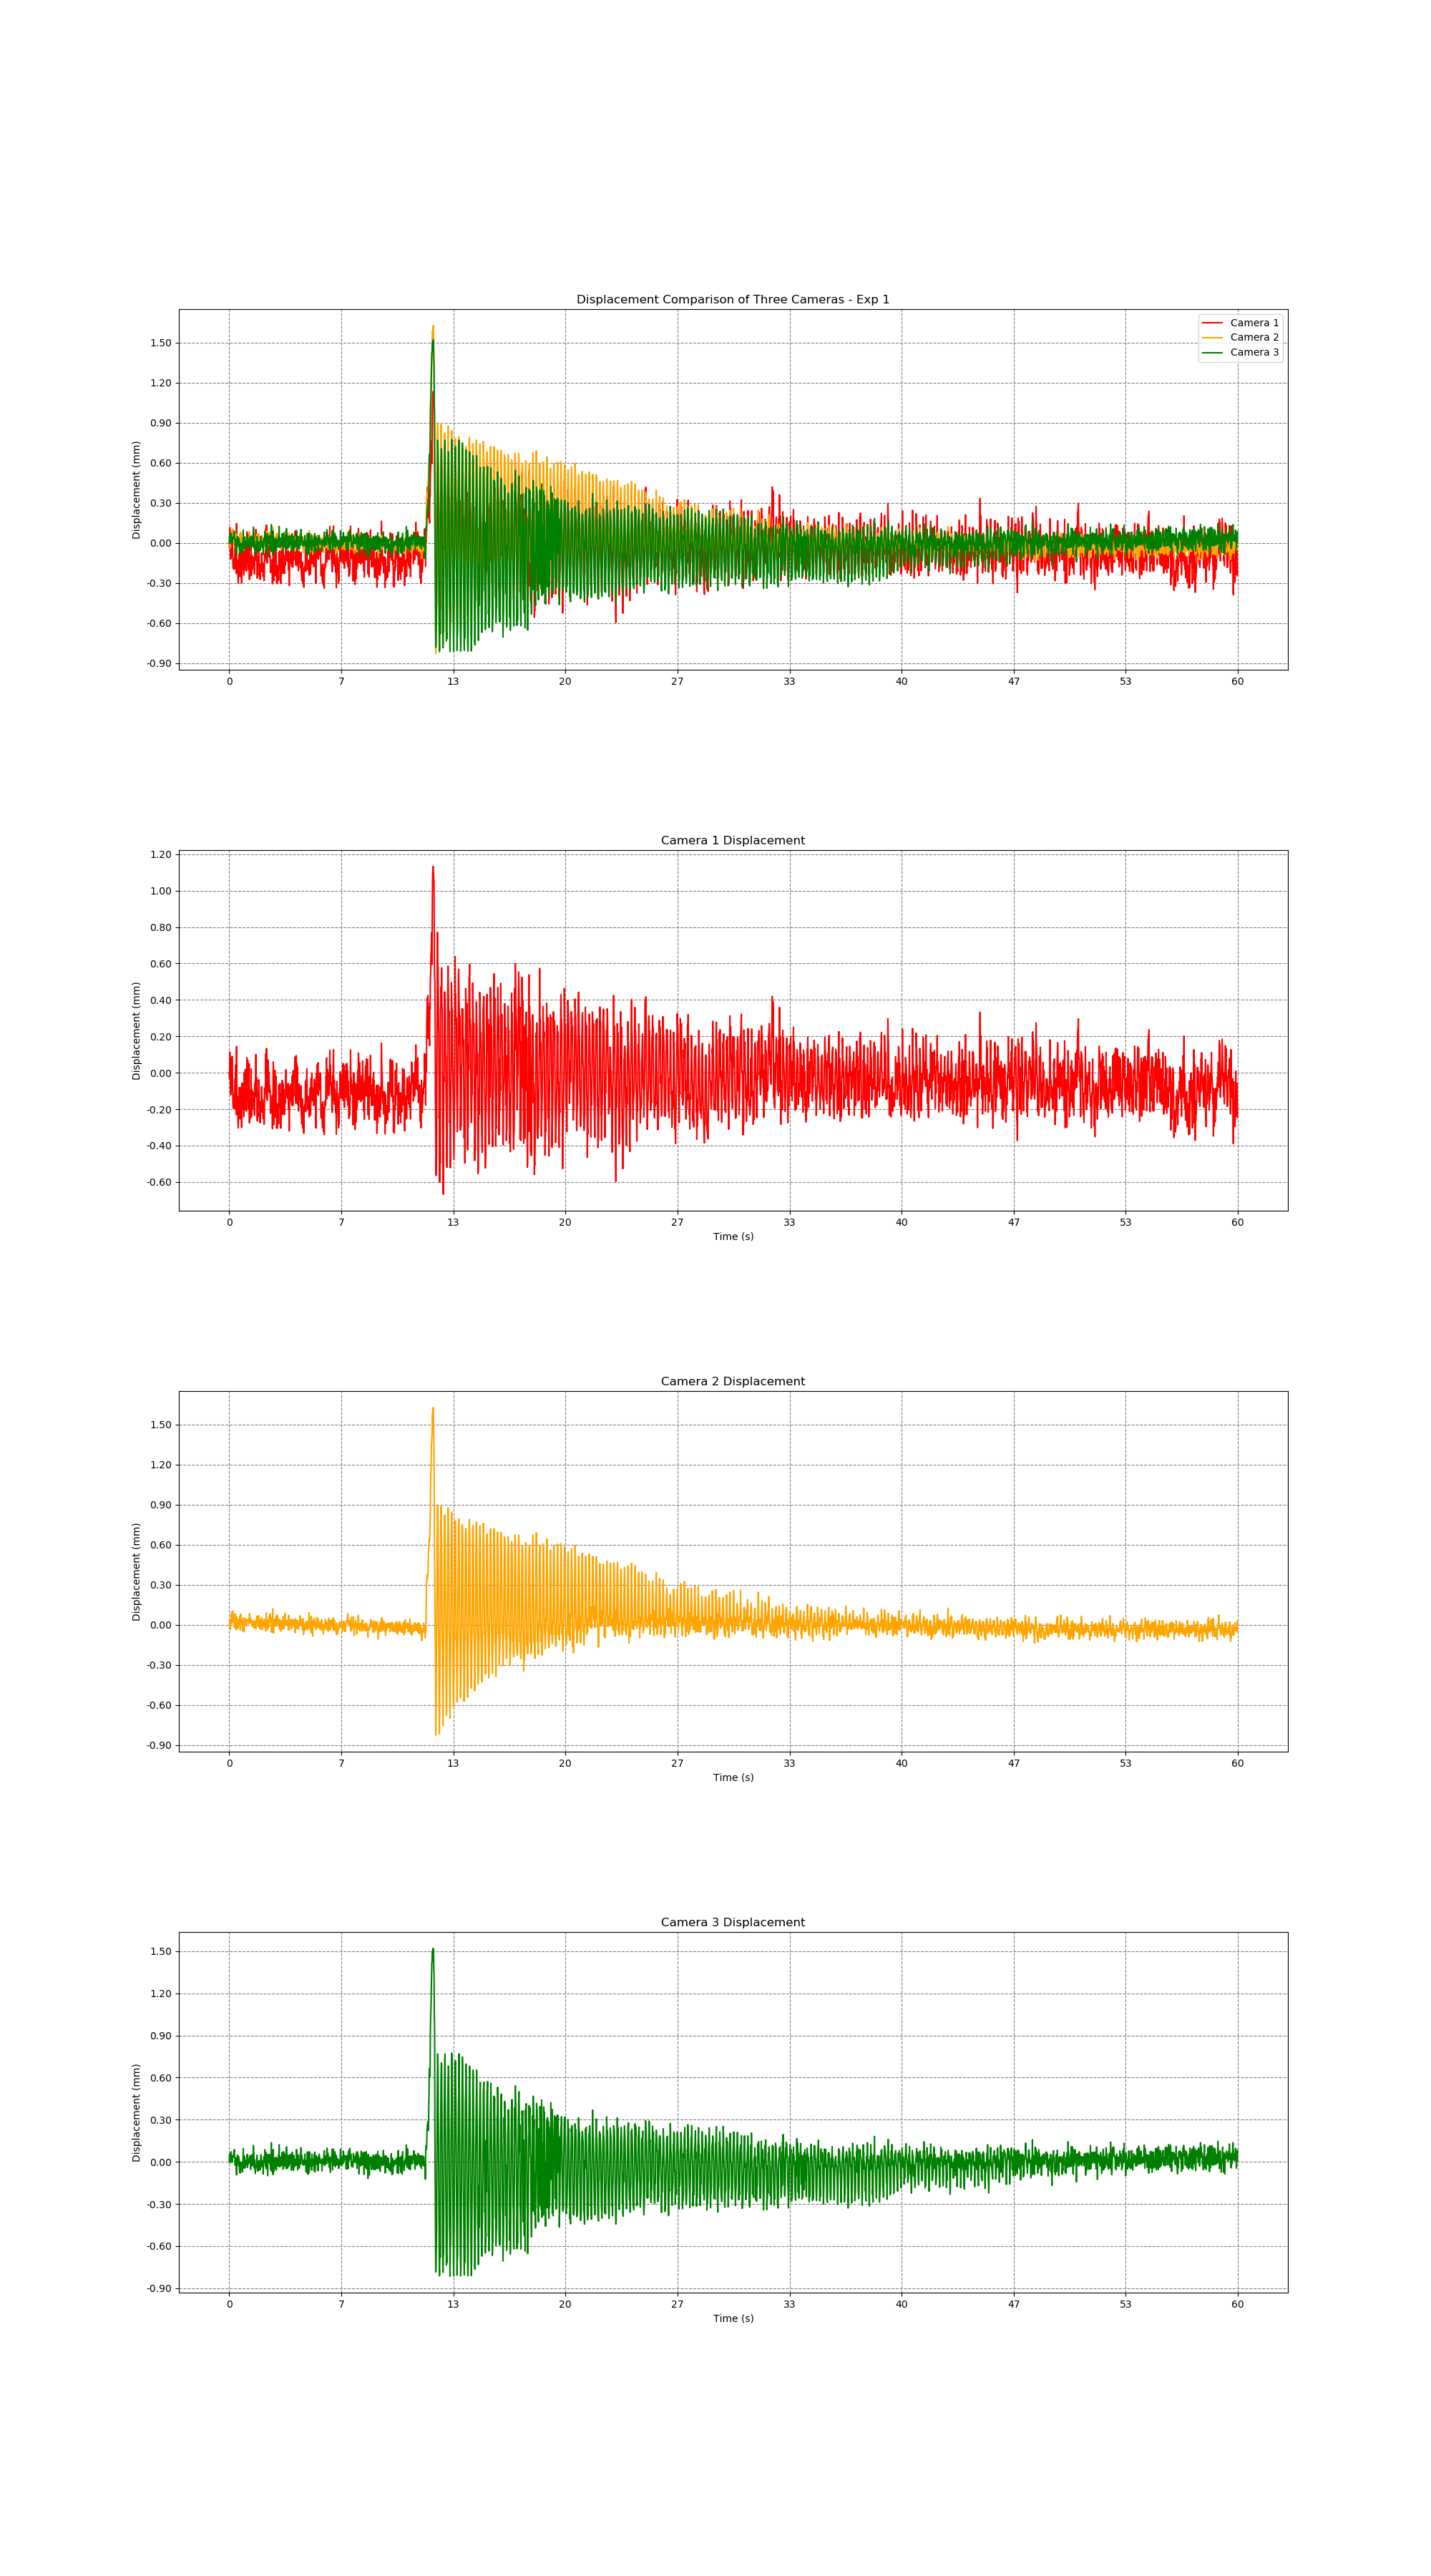

Source data for this figure (header and first rows):
time, cam1_fiducial_id, cam1_trans_x, cam1_trans_y, cam1_trans_z, cam1_rot_x, cam1_rot_y, cam1_rot_z, cam1_rot_w, cam2_fiducial_id, cam2_trans_x, cam2_trans_y, cam2_trans_z, cam2_rot_x, cam2_rot_y, cam2_rot_z, cam2_rot_w, cam3_fiducial_id, cam3_trans_x, cam3_trans_y, cam3_trans_z, cam3_rot_x, cam3_rot_y, cam3_rot_z
1720076323, 9, -0.1135, 0.02198, 0.4727, -0.9875, -0.04334, -0.1498, 0.02078, 9, 0.01173, 0.0004259, 0.3469, -0.9999, -0.01499, -0.007108, -0.00346, 9, 0.04441, 0.01441, 0.328, -0.9964, -0.01472, 0.07764
1720076323, 9, -0.1134, 0.02198, 0.4726, -0.9874, -0.04347, -0.1503, 0.02214, 9, 0.01173, 0.0004237, 0.3469, -0.9998, -0.01494, -0.00677, -0.008829, 9, 0.04442, 0.01441, 0.3281, -0.9964, -0.01481, 0.07676
1720076323, 9, -0.1135, 0.02198, 0.4728, 0.9877, 0.04347, 0.1486, -0.02143, 9, 0.01173, 0.0004235, 0.3469, -0.9998, -0.01494, -0.005868, -0.008575, 9, 0.04442, 0.01441, 0.3281, -0.9964, -0.0149, 0.07778
1720076323, 9, -0.1135, 0.02198, 0.4727, -0.9875, -0.04348, -0.1501, 0.02179, 9, 0.01173, 0.0004256, 0.3469, -0.9998, -0.01507, -0.008822, -0.003823, 9, 0.04442, 0.01441, 0.3281, -0.9964, -0.01491, 0.07751
1720076323, 9, -0.1135, 0.02199, 0.4727, -0.9876, -0.04353, -0.1496, 0.02155, 9, 0.01173, 0.0004235, 0.3469, 0.9998, 0.01493, 0.005803, 0.009753, 9, 0.04442, 0.01441, 0.328, -0.9964, -0.01487, 0.07682
1720076323, 9, -0.1134, 0.02198, 0.4725, -0.9875, -0.04346, -0.1503, 0.02124, 9, 0.01173, 0.0004264, 0.3469, -0.9999, -0.01488, -0.00492, -0.00691, 9, 0.04442, 0.01442, 0.3281, -0.9964, -0.01488, 0.07699
1720076323, 9, -0.1135, 0.02199, 0.4727, -0.9877, -0.04342, -0.1486, 0.0216, 9, 0.01173, 0.0004265, 0.3469, -0.9999, -0.01496, -0.004285, -0.003764, 9, 0.04443, 0.01442, 0.3281, -0.9964, -0.01491, 0.07769
1720076323, 9, -0.1135, 0.02198, 0.4727, -0.9876, -0.04349, -0.1496, 0.02156, 9, 0.01173, 0.0004283, 0.347, -0.9998, -0.01504, -0.008732, -0.002511, 9, 0.04442, 0.01441, 0.3281, -0.9964, -0.01488, 0.0772
1720076323, 9, -0.1134, 0.02198, 0.4726, -0.9876, -0.04333, -0.1495, 0.02098, 9, 0.01174, 0.0004281, 0.347, -0.9999, -0.01492, -0.005893, -0.005277, 9, 0.04442, 0.01441, 0.3281, -0.9964, -0.01482, 0.07764
1720076323, 9, -0.1134, 0.02198, 0.4726, -0.9876, -0.04331, -0.1495, 0.02178, 9, 0.01173, 0.0004249, 0.3469, -0.9999, -0.01502, -0.007429, -0.004143, 9, 0.04442, 0.01441, 0.3281, -0.9964, -0.01482, 0.07632
1720076323, 9, -0.1134, 0.02196, 0.4728, 0.9953, 0.04043, -0.08067, 0.03386, 9, 0.01173, 0.0004273, 0.3469, -0.9999, -0.0149, -0.00506, -0.005362, 9, 0.04442, 0.01441, 0.3281, -0.9964, -0.01481, 0.07736
1720076323, 9, -0.1134, 0.02196, 0.4726, -0.9953, -0.04046, 0.08161, -0.03408, 9, 0.01173, 0.0004298, 0.347, -0.9998, -0.01499, -0.007969, -0.004723, 9, 0.04441, 0.01441, 0.328, -0.9964, -0.01497, 0.07728
1720076323, 9, -0.1134, 0.02198, 0.4726, 0.9875, 0.04332, 0.1501, -0.02109, 9, 0.01173, 0.0004283, 0.347, -0.9998, -0.01503, -0.01015, -0.00325, 9, 0.04442, 0.01441, 0.3281, -0.9965, -0.01479, 0.07633
1720076323, 9, -0.1134, 0.02198, 0.4725, -0.9874, -0.04347, -0.1503, 0.02184, 9, 0.01172, 0.0004307, 0.347, -0.9998, -0.01521, -0.01189, 0.001663, 9, 0.04442, 0.01441, 0.3281, -0.9964, -0.01488, 0.07718
1720076323, 9, -0.1134, 0.02197, 0.4725, -0.9874, -0.04333, -0.1508, 0.0217, 9, 0.01173, 0.0004319, 0.347, -0.9999, -0.01502, -0.005082, -0.0007224, 9, 0.04442, 0.01442, 0.3281, -0.9964, -0.01497, 0.077
1720076323, 9, -0.1134, 0.02198, 0.4725, 0.9874, 0.04338, 0.1505, -0.02166, 9, 0.01173, 0.0004279, 0.3469, -0.9998, -0.015, -0.007182, -0.00671, 9, 0.04442, 0.01441, 0.3281, -0.9964, -0.01474, 0.07696
1720076323, 9, -0.1134, 0.02198, 0.4725, -0.9875, -0.04331, -0.15, 0.02159, 9, 0.01173, 0.0004297, 0.347, -0.9999, -0.01502, -0.006867, -0.004855, 9, 0.04442, 0.01442, 0.3281, -0.9965, -0.01487, 0.07679
1720076323, 9, -0.1134, 0.02198, 0.4725, 0.9874, 0.04327, 0.1505, -0.02131, 9, 0.01173, 0.0004284, 0.347, -0.9998, -0.01515, -0.008985, -0.0003834, 9, 0.04442, 0.01442, 0.3281, -0.9965, -0.01463, 0.07613
1720076323, 9, -0.1134, 0.02197, 0.4725, -0.9874, -0.04344, -0.1504, 0.02166, 9, 0.01173, 0.0004248, 0.3469, -0.9999, -0.01497, -0.003835, -0.006526, 9, 0.04442, 0.01442, 0.3281, -0.9965, -0.01483, 0.07651
1720076323, 9, -0.1134, 0.02197, 0.4725, 0.9873, 0.04341, 0.151, -0.02169, 9, 0.01173, 0.0004247, 0.3469, -0.9999, -0.01493, -0.003856, -0.005748, 9, 0.04442, 0.01441, 0.3281, -0.9964, -0.01486, 0.07753
1720076323, 9, -0.1134, 0.02198, 0.4726, 0.9874, 0.04346, 0.1507, -0.02133, 9, 0.01173, 0.0004267, 0.3469, -0.9998, -0.0149, -0.007817, -0.005535, 9, 0.04442, 0.01442, 0.3281, -0.9964, -0.01478, 0.07712
1720076323, 9, -0.1134, 0.02198, 0.4726, -0.9875, -0.0434, -0.1499, 0.02107, 9, 0.01173, 0.0004269, 0.3469, -0.9999, -0.01498, -0.007577, -0.0002369, 9, 0.04441, 0.01441, 0.328, -0.9963, -0.0147, 0.07752
1720076323, 9, -0.1134, 0.02198, 0.4725, -0.9873, -0.04327, -0.1512, 0.02116, 9, 0.01173, 0.0004242, 0.347, -0.9999, -0.01502, -0.005749, -0.006412, 9, 0.04442, 0.01441, 0.3281, -0.9964, -0.01478, 0.0781
1720076323, 9, -0.1135, 0.02198, 0.4727, 0.9876, 0.0434, 0.1495, -0.02087, 9, 0.01173, 0.0004244, 0.3469, -0.9999, -0.01495, -0.006017, -0.005512, 9, 0.04441, 0.01441, 0.328, -0.9963, -0.01476, 0.07828
1720076323, 9, -0.1134, 0.02198, 0.4726, -0.9875, -0.04333, -0.1497, 0.02133, 9, 0.01173, 0.0004245, 0.3469, -0.9999, -0.0149, -0.003725, -0.007662, 9, 0.04442, 0.01441, 0.3281, -0.9964, -0.01482, 0.07732
1720076323, 9, -0.1134, 0.02197, 0.4724, 0.9874, 0.04347, 0.1503, -0.02178, 9, 0.01173, 0.0004233, 0.3469, -0.9999, -0.01495, -0.005216, -0.006398, 9, 0.04441, 0.01441, 0.328, -0.9963, -0.01479, 0.07871
1720076323, 9, -0.1135, 0.02199, 0.4728, 0.9877, 0.0435, 0.1488, -0.0206, 9, 0.01173, 0.0004223, 0.347, -0.9999, -0.01498, -0.005392, -0.005838, 9, 0.04441, 0.01441, 0.328, -0.9963, -0.01476, 0.07811
1720076323, 9, -0.1134, 0.02197, 0.4725, -0.9873, -0.04347, -0.1509, 0.0219, 9, 0.01173, 0.00042, 0.3469, -0.9998, -0.01496, -0.005244, -0.008476, 9, 0.04442, 0.01441, 0.328, -0.9963, -0.01487, 0.0785
1720076323, 9, -0.1133, 0.02195, 0.4725, 0.9951, 0.04047, -0.08296, 0.03445, 9, 0.01173, 0.000426, 0.3469, -0.9999, -0.01505, -0.007905, -0.0009928, 9, 0.04442, 0.01441, 0.328, -0.9964, -0.01498, 0.07684
1720076323, 9, -0.1134, 0.02198, 0.4725, 0.9874, 0.04341, 0.1504, -0.02138, 9, 0.01173, 0.0004267, 0.3469, -0.9999, -0.01493, -0.007091, -0.002796, 9, 0.04442, 0.01442, 0.3281, -0.9965, -0.01476, 0.0756
1720076323, 9, -0.1134, 0.02198, 0.4725, -0.9874, -0.04336, -0.1505, 0.02141, 9, 0.01173, 0.0004248, 0.3469, -0.9999, -0.0149, -0.004837, -0.005358, 9, 0.04442, 0.01441, 0.3281, -0.9963, -0.01479, 0.0784
1720076323, 9, -0.1134, 0.02197, 0.4724, 0.9873, 0.04343, 0.1513, -0.02148, 9, 0.01173, 0.0004247, 0.3469, -0.9999, -0.01497, -0.002541, -0.005367, 9, 0.04442, 0.01441, 0.3281, -0.9964, -0.01483, 0.0767
1720076323, 9, -0.1134, 0.02197, 0.4724, -0.9871, -0.04346, -0.1524, 0.02163, 9, 0.01173, 0.0004265, 0.3469, -0.9999, -0.01489, -0.003484, -0.007274, 9, 0.04442, 0.01441, 0.3281, -0.9964, -0.01492, 0.07778
1720076323, 9, -0.1134, 0.02198, 0.4725, -0.9873, -0.0433, -0.1513, 0.02111, 9, 0.01173, 0.0004235, 0.3469, -0.9999, -0.01494, -0.003428, -0.006061, 9, 0.04442, 0.01441, 0.3281, -0.9964, -0.01482, 0.07679
1720076323, 9, -0.1134, 0.02197, 0.4725, 0.9874, 0.04329, 0.1505, -0.02111, 9, 0.01173, 0.0004261, 0.3469, -0.9999, -0.01501, -0.006843, -0.004868, 9, 0.04441, 0.01441, 0.328, -0.9963, -0.01472, 0.07844
1720076323, 9, -0.1134, 0.02198, 0.4726, -0.9875, -0.04334, -0.1503, 0.02111, 9, 0.01173, 0.0004278, 0.3469, -0.9998, -0.01508, -0.008599, 3.278537130553801e-05, 9, 0.04442, 0.01441, 0.3281, -0.9964, -0.01482, 0.07769
1720076323, 9, -0.1134, 0.02197, 0.4724, -0.9873, -0.0433, -0.1515, 0.02082, 9, 0.01172, 0.0004276, 0.3469, -0.9999, -0.01511, -0.007047, -0.001731, 9, 0.04441, 0.01441, 0.328, -0.9964, -0.01484, 0.07681
1720076323, 9, -0.1134, 0.02198, 0.4725, 0.9875, 0.0435, 0.1501, -0.0219, 9, 0.01173, 0.0004267, 0.3469, -0.9999, -0.01503, -0.006916, -0.004401, 9, 0.0444, 0.01441, 0.328, -0.9964, -0.01477, 0.07763
1720076323, 9, -0.1134, 0.02197, 0.4724, -0.9872, -0.04344, -0.1519, 0.0221, 9, 0.01173, 0.0004235, 0.347, -0.9999, -0.01501, -0.00701, -0.003973, 9, 0.04441, 0.01441, 0.328, -0.9964, -0.01489, 0.07743
1720076323, 9, -0.1134, 0.02197, 0.4725, -0.9873, -0.04333, -0.1514, 0.02055, 9, 0.01173, 0.0004232, 0.3469, -0.9999, -0.01492, -0.002426, -0.005962, 9, 0.04441, 0.01441, 0.328, -0.9963, -0.01478, 0.07795
1720076323, 9, -0.1134, 0.02197, 0.4725, 0.9873, 0.04352, 0.1516, -0.02122, 9, 0.01173, 0.0004247, 0.3469, -0.9999, -0.01496, -0.005131, -0.004883, 9, 0.04441, 0.01441, 0.328, -0.9963, -0.01481, 0.07801
1720076323, 9, -0.1134, 0.02198, 0.4726, -0.9874, -0.04343, -0.1508, 0.02111, 9, 0.01173, 0.0004266, 0.347, -0.9999, -0.01494, -0.003736, -0.004294, 9, 0.04442, 0.01442, 0.328, -0.9965, -0.0148, 0.0767
1720076323, 9, -0.1134, 0.02197, 0.4724, -0.9873, -0.04347, -0.1511, 0.02188, 9, 0.01173, 0.0004247, 0.3469, -0.9998, -0.01496, -0.005472, -0.007217, 9, 0.04441, 0.01441, 0.328, -0.9964, -0.01487, 0.07731
1720076324, 9, -0.1134, 0.02198, 0.4725, -0.9874, -0.04331, -0.1509, 0.02168, 9, 0.01173, 0.0004274, 0.3469, -0.9999, -0.01504, -0.006355, -0.003749, 9, 0.04441, 0.01441, 0.328, -0.9963, -0.01477, 0.07797
1720076324, 9, -0.1134, 0.02198, 0.4724, 0.9873, 0.04345, 0.1509, -0.02207, 9, 0.01173, 0.0004227, 0.3469, -0.9998, -0.01492, -0.003484, -0.008085, 9, 0.04442, 0.01441, 0.328, -0.9964, -0.01487, 0.07787
1720076324, 9, -0.1134, 0.02198, 0.4725, -0.9873, -0.04337, -0.1512, 0.02087, 9, 0.01173, 0.0004249, 0.3469, -0.9999, -0.015, -0.007051, -0.002118, 9, 0.04441, 0.01441, 0.328, -0.9963, -0.01478, 0.07886
1720076324, 9, -0.1134, 0.02198, 0.4726, -0.9875, -0.04335, -0.1498, 0.0215, 9, 0.01173, 0.0004273, 0.3469, -0.9999, -0.01497, -0.007231, -0.001199, 9, 0.04442, 0.01441, 0.328, -0.9964, -0.01483, 0.07646
1720076324, 9, -0.1134, 0.02198, 0.4725, 0.9874, 0.04346, 0.1508, -0.02178, 9, 0.01173, 0.0004234, 0.3469, -0.9999, -0.01487, -0.004124, -0.005108, 9, 0.04441, 0.01441, 0.328, -0.9964, -0.01478, 0.07764
1720076324, 9, -0.1134, 0.02198, 0.4725, 0.9873, 0.0435, 0.1515, -0.02116, 9, 0.01173, 0.0004215, 0.3469, 0.9998, 0.01488, 0.005553, 0.008328, 9, 0.04441, 0.01441, 0.328, -0.9963, -0.0148, 0.07801
1720076324, 9, -0.1134, 0.02198, 0.4726, -0.9875, -0.04333, -0.1498, 0.02081, 9, 0.01173, 0.0004256, 0.3469, -0.9999, -0.01508, -0.006548, -0.001294, 9, 0.04442, 0.01441, 0.3281, -0.9964, -0.01484, 0.0772
1720076324, 9, -0.1134, 0.02198, 0.4725, -0.9875, -0.04327, -0.1501, 0.02075, 9, 0.01173, 0.0004264, 0.347, -0.9999, -0.01496, -0.00634, -0.004922, 9, 0.04442, 0.01442, 0.3281, -0.9965, -0.0148, 0.07709
1720076324, 9, -0.1134, 0.02198, 0.4725, 0.9875, 0.04349, 0.1499, -0.02193, 9, 0.01173, 0.0004239, 0.3469, -0.9998, -0.01495, -0.006364, -0.006132, 9, 0.04441, 0.01441, 0.328, -0.9963, -0.01487, 0.0786
1720076324, 9, -0.1134, 0.02197, 0.4724, 0.9872, 0.04334, 0.1517, -0.02125, 9, 0.01173, 0.0004232, 0.3469, -0.9999, -0.01499, -0.00575, -0.005816, 9, 0.04442, 0.01441, 0.3281, -0.9963, -0.01469, 0.07813
1720076324, 9, -0.1134, 0.02198, 0.4727, 0.9875, 0.04352, 0.1498, -0.02143, 9, 0.01173, 0.0004238, 0.3469, -0.9999, -0.015, -0.004152, -0.005631, 9, 0.04442, 0.01441, 0.328, -0.9964, -0.01482, 0.07675
1720076324, 9, -0.1134, 0.02198, 0.4725, -0.9874, -0.04329, -0.1507, 0.02103, 9, 0.01173, 0.0004255, 0.3469, -0.9999, -0.01498, -0.005658, -0.002042, 9, 0.04442, 0.01441, 0.3281, -0.9965, -0.01492, 0.07678
1720076324, 9, -0.1134, 0.02198, 0.4726, 0.9875, 0.0434, 0.1496, -0.02222, 9, 0.01173, 0.0004232, 0.3469, -0.9999, -0.01496, -0.004309, -0.007225, 9, 0.04441, 0.01441, 0.328, -0.9963, -0.01478, 0.07861
1720076324, 9, -0.1134, 0.02198, 0.4725, -0.9875, -0.04354, -0.1501, 0.02229, 9, 0.01173, 0.0004278, 0.347, -0.9998, -0.01513, -0.009811, -0.002221, 9, 0.04441, 0.01441, 0.328, -0.9964, -0.01487, 0.07796
1720076324, 9, -0.1134, 0.02196, 0.4727, 0.9953, 0.04045, -0.08148, 0.0338, 9, 0.01173, 0.0004236, 0.3469, -0.9998, -0.01505, -0.007299, -0.004719, 9, 0.04441, 0.01441, 0.328, -0.9963, -0.01489, 0.07799
1720076324, 9, -0.1134, 0.02198, 0.4726, -0.9875, -0.04326, -0.1499, 0.02173, 9, 0.01173, 0.0004271, 0.3469, -0.9998, -0.01505, -0.008961, -0.002385, 9, 0.04442, 0.01441, 0.328, -0.9964, -0.01483, 0.0778
1720076324, 9, -0.1134, 0.02198, 0.4726, -0.9874, -0.04329, -0.1505, 0.02093, 9, 0.01172, 0.0004297, 0.3469, -0.9998, -0.01514, -0.008751, 0.002286, 9, 0.04442, 0.01442, 0.3281, -0.9963, -0.01481, 0.07839
... 3,540 more rows
